2-way image classification set "BD2" from GitHub (rogerkevin-arb/Confined_Masonry_Defects); label vocabulary: macizo, pandereta.

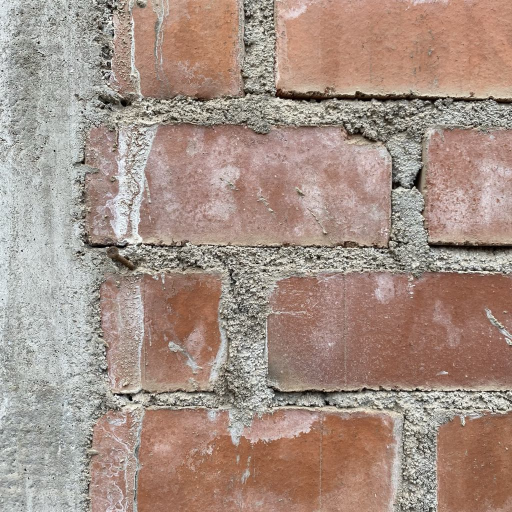
Label: macizo

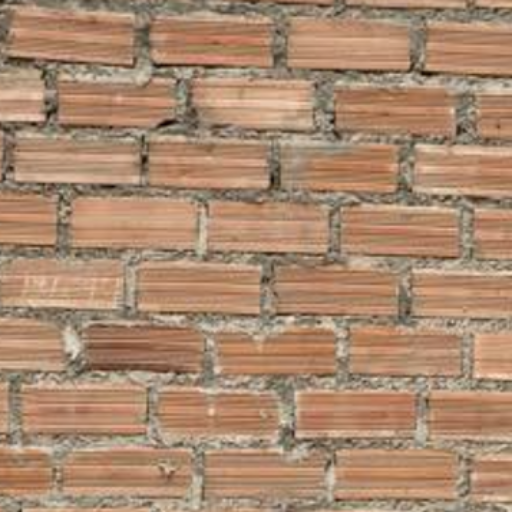
Label: pandereta

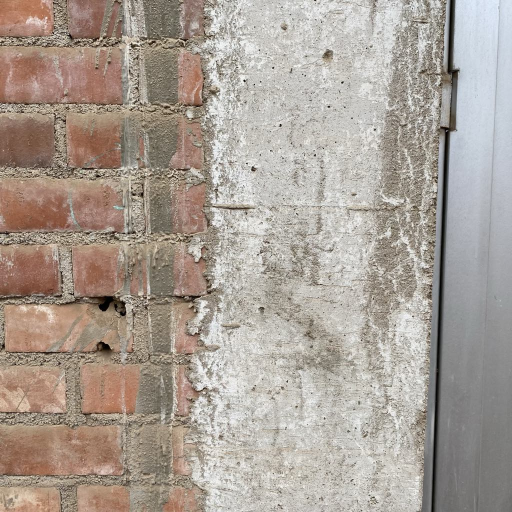
Label: macizo

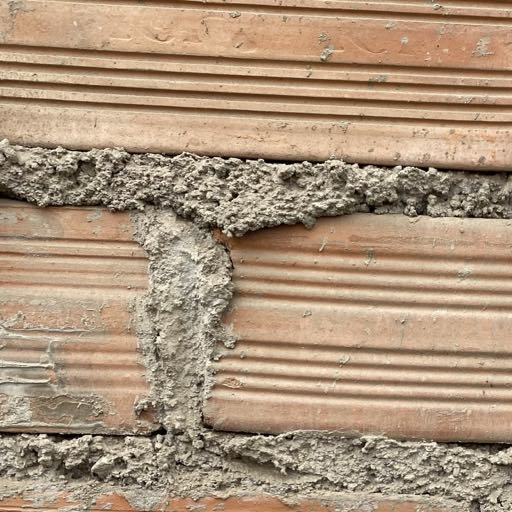
Label: pandereta

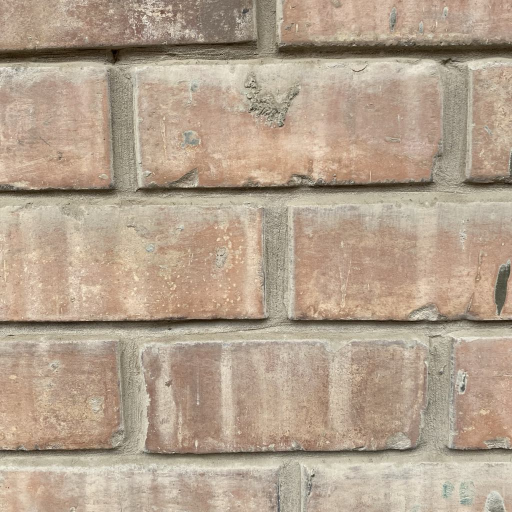
Label: macizo

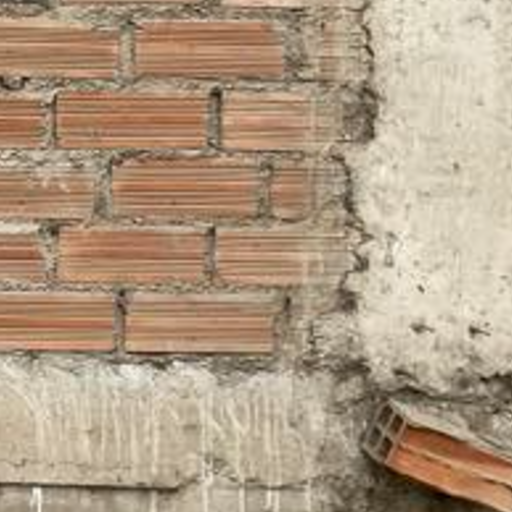
Label: pandereta
